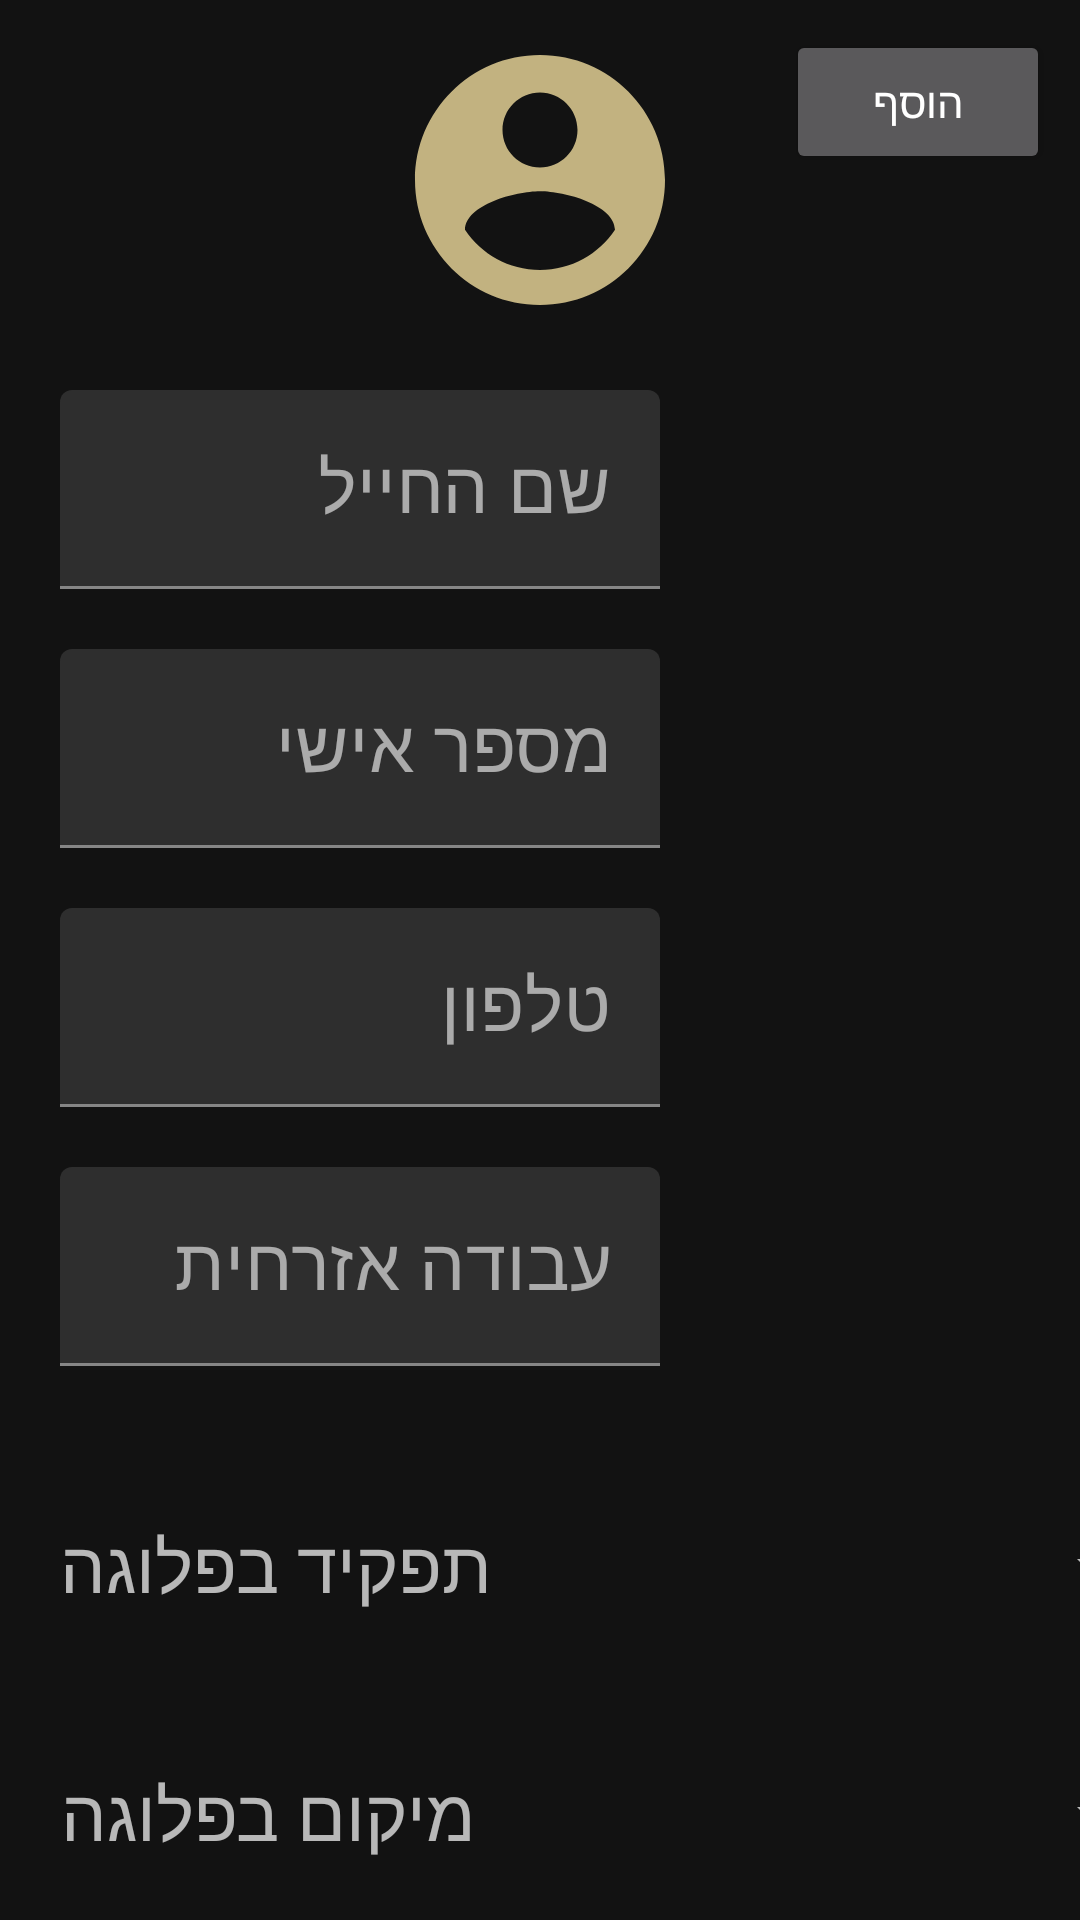

Layout XML and referenced resources for this Android screen:
<!-- AndroidManifest.xml: application theme Theme.ArmyControl -->
<!-- res/layout/fragment_add_soldier.xml -->
<?xml version="1.0" encoding="utf-8"?>
<androidx.constraintlayout.widget.ConstraintLayout
    xmlns:android="http://schemas.android.com/apk/res/android"
    xmlns:app="http://schemas.android.com/apk/res-auto"
    xmlns:tools="http://schemas.android.com/tools"
    android:layout_width="match_parent"
    android:layout_height="match_parent">

    <ImageView
        android:id="@+id/imageView3"
        android:layout_width="100dp"
        android:layout_height="100dp"
        android:layout_marginTop="10dp"
        app:layout_constraintEnd_toEndOf="parent"
        app:layout_constraintStart_toStartOf="parent"
        app:layout_constraintTop_toTopOf="parent"
        app:srcCompat="@drawable/ic_solider_24" />

    <com.google.android.material.textfield.TextInputLayout
        android:id="@+id/textInputLayout"
        android:layout_width="wrap_content"
        android:layout_height="wrap_content"
        android:layout_marginStart="20dp"
        android:layout_marginTop="20dp"
        app:layout_constraintStart_toStartOf="parent"
        app:layout_constraintTop_toBottomOf="@+id/imageView3">

        <com.google.android.material.textfield.TextInputEditText
            android:id="@+id/addSoldierName"
            android:layout_width="200dp"
            android:layout_height="wrap_content"
            android:inputType="text"
            android:layout_marginStart="0dp"
            android:layout_marginTop="0dp"
            android:hint="שם החייל"
            android:textSize="24sp"></com.google.android.material.textfield.TextInputEditText>
    </com.google.android.material.textfield.TextInputLayout>

    <com.google.android.material.textfield.TextInputLayout
        android:id="@+id/textInputLayout2"
        android:layout_width="wrap_content"
        android:layout_height="wrap_content"
        android:layout_marginStart="20dp"
        android:layout_marginTop="20dp"
        app:layout_constraintStart_toStartOf="parent"
        app:layout_constraintTop_toBottomOf="@+id/textInputLayout">

        <com.google.android.material.textfield.TextInputEditText
            android:id="@+id/addSoldierIdNumber"
            android:layout_width="200dp"
            android:layout_height="wrap_content"
            android:inputType="text"
            android:layout_marginTop="0dp"
            android:hint="מספר אישי"
            android:textSize="24sp"></com.google.android.material.textfield.TextInputEditText>
    </com.google.android.material.textfield.TextInputLayout>

    <com.google.android.material.textfield.TextInputLayout
        android:id="@+id/textInputLayout3"
        android:layout_width="wrap_content"
        android:layout_height="wrap_content"
        android:layout_marginStart="20dp"
        android:layout_marginTop="20dp"
        app:layout_constraintStart_toStartOf="parent"
        app:layout_constraintTop_toBottomOf="@+id/textInputLayout2">

        <com.google.android.material.textfield.TextInputEditText
            android:id="@+id/addSoldierPhone"
            android:layout_width="200dp"
            android:layout_height="wrap_content"
            android:inputType="text"
            android:layout_marginTop="0dp"
            android:hint="טלפון"
            android:textSize="24sp"></com.google.android.material.textfield.TextInputEditText>
    </com.google.android.material.textfield.TextInputLayout>

    <com.google.android.material.textfield.TextInputLayout
        android:id="@+id/textInputLayout4"
        android:layout_width="wrap_content"
        android:layout_height="wrap_content"
        android:layout_marginStart="20dp"
        android:layout_marginTop="20dp"
        app:layout_constraintStart_toStartOf="parent"
        app:layout_constraintTop_toBottomOf="@+id/textInputLayout3">

        <com.google.android.material.textfield.TextInputEditText
            android:id="@+id/addSoldierCivilianJob"
            android:layout_width="200dp"
            android:layout_height="wrap_content"
            android:inputType="text"
            android:layout_marginTop="0dp"
            android:hint="עבודה אזרחית"
            android:textSize="24sp"></com.google.android.material.textfield.TextInputEditText>
    </com.google.android.material.textfield.TextInputLayout>

    <TextView
        android:id="@+id/SoldierIsCommanderSwitch"
        android:layout_width="wrap_content"
        android:layout_height="wrap_content"
        android:layout_marginStart="20dp"
        android:layout_marginTop="50dp"
        android:text="תפקיד בפלוגה"
        android:textSize="24sp"
        app:layout_constraintStart_toStartOf="parent"
        app:layout_constraintTop_toBottomOf="@+id/textInputLayout4" />

    <TextView
        android:id="@+id/editTextArmyJobAndPosition"
        android:layout_width="wrap_content"
        android:layout_height="wrap_content"
        android:layout_marginStart="20dp"
        android:layout_marginTop="50dp"
        android:text="מיקום בפלוגה"
        android:textSize="24sp"
        app:layout_constraintStart_toStartOf="parent"
        app:layout_constraintTop_toBottomOf="@+id/SoldierIsCommanderSwitch" />

    <Spinner
        android:id="@+id/spinnerArmyJob"
        android:layout_width="200dp"
        android:layout_height="0dp"
        app:layout_constraintBottom_toBottomOf="@+id/SoldierIsCommanderSwitch"
        app:layout_constraintEnd_toEndOf="@+id/spinnerPosition"
        app:layout_constraintStart_toStartOf="@+id/spinnerPosition"
        app:layout_constraintTop_toTopOf="@+id/SoldierIsCommanderSwitch" />

    <Spinner
        android:id="@+id/spinnerPosition"
        android:layout_width="200dp"
        android:layout_height="0dp"
        android:layout_marginStart="30dp"
        app:layout_constraintBottom_toBottomOf="@+id/editTextArmyJobAndPosition"
        app:layout_constraintStart_toEndOf="@+id/editTextArmyJobAndPosition"
        app:layout_constraintTop_toTopOf="@+id/editTextArmyJobAndPosition" />

    <Button
        android:id="@+id/addSoldierButton"
        android:layout_width="wrap_content"
        android:layout_height="wrap_content"
        android:layout_marginTop="10dp"
        android:layout_marginEnd="10dp"
        android:text="הוסף"
        app:layout_constraintEnd_toEndOf="parent"
        app:layout_constraintTop_toTopOf="parent" />

    <ProgressBar
        android:id="@+id/addSoldierProgressBar"
        style="?android:attr/progressBarStyle"
        android:layout_width="wrap_content"
        android:layout_height="wrap_content"
        android:visibility="gone"
        app:layout_constraintBottom_toBottomOf="parent"
        app:layout_constraintEnd_toEndOf="parent"
        app:layout_constraintStart_toStartOf="parent"
        app:layout_constraintTop_toTopOf="parent" />

</androidx.constraintlayout.widget.ConstraintLayout>
<!-- resources referenced by this layout -->
<resources>
  <!-- drawable ic_solider_24 (drawable) -->
  <vector xmlns:android="http://schemas.android.com/apk/res/android"
      android:width="24dp"
      android:height="24dp"
      android:viewportWidth="24"
      android:viewportHeight="24"
      android:tint="@color/sand">
    <path
        android:fillColor="@android:color/white"
        android:pathData="M12,2C6.48,2 2,6.48 2,12s4.48,10 10,10 10,-4.48 10,-10S17.52,2 12,2zM12,5c1.66,0 3,1.34 3,3s-1.34,3 -3,3 -3,-1.34 -3,-3 1.34,-3 3,-3zM12,19.2c-2.5,0 -4.71,-1.28 -6,-3.22 0.03,-1.99 4,-3.08 6,-3.08 1.99,0 5.97,1.09 6,3.08 -1.29,1.94 -3.5,3.22 -6,3.22z"/>
  </vector>
  <style name="Theme.ArmyControl" parent="Theme.MaterialComponents.NoActionBar">
          
          <item name="colorPrimary">@color/orange</item>
          <item name="colorPrimaryVariant">@color/purple_700</item>
          <item name="colorOnPrimary">@color/white</item>
          
          <item name="colorSecondary">@color/orange</item>
          <item name="colorSecondaryVariant">@color/teal_700</item>
          <item name="colorOnSecondary">@color/black</item>
          
          <item name="android:statusBarColor" tools:targetApi="l">@color/black</item>
          
      </style>
  <color name="sand">#c2b280</color>
  <color name="orange">#b78528</color>
  <color name="purple_700">#FF3700B3</color>
  <color name="white">#FFFFFFFF</color>
  <color name="teal_700">#FF018786</color>
  <color name="black">#FF000000</color>
</resources>
